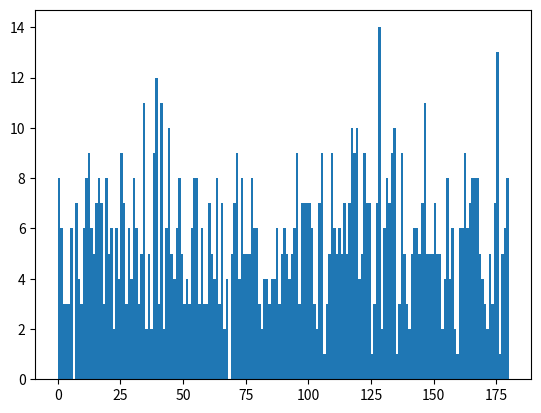

Write the Python code that produced this figure.
import matplotlib.pyplot as plt
import numpy as np

# Пример данных (канал Hue)
hue_channel = np.random.randint(0, 180, size=1000)  # Случайные значения от 0 до 179

# Построение гистограммы и получение численных значений
hist_values, bin_edges, _ = plt.hist(hue_channel, bins=180, range=(0, 180))

# Вывод численных значений
print("Значения гистограммы:", hist_values)
print("Границы бинов:", bin_edges)

# Закрываем график, если он не нужен
# plt.show()
plt.close()
